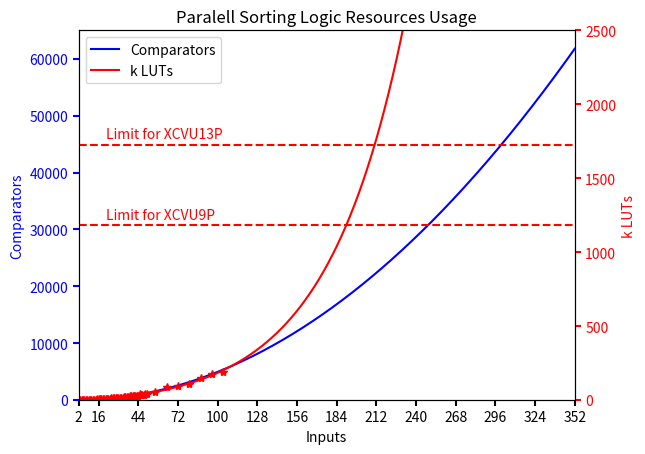

Generate this figure with matplotlib:
import matplotlib.pyplot as plt
import numpy as np
from scipy import interpolate
from scipy import optimize


def make_patch_spines_invisible(ax):
    ax.set_frame_on(True)
    ax.patch.set_visible(False)
    for sp in ax.spines.values():
        sp.set_visible(False)

def exponenial_func(x, a, b, c):
    return a*np.exp(-b*x)+c


# data for plot
N = 352

input = np.arange(2,N+1)
comparators = [i*(i-1)/2 for i in input]
comparators2 = [i*16 for i in input]




LF =[
 [2, 17, 34],
 [3, 58, 50],
 [4, 151, 66],
 [5, 298, 82],
 [6, 442, 98],
 [7, 639, 114],
 [8, 1000, 130],
 [9, 1051, 146],
 [10, 1188, 162],
 [11, 1777, 178],
 [12, 2258, 194],
 [13, 2838, 210],
 [14, 3462, 226],
 [15, 5325, 242],
 [16, 7388, 258],
 [17, 5462, 258],
 [18, 5823, 258],
 [19, 6359, 258],
 [20, 6875, 258],
 [21, 7211, 258],
 [22, 8403, 258],
 [23, 8706, 258],
 [24, 9658, 258],
 [25, 10339, 258],
 [26, 10760, 258],
 [27, 11549, 258],
 [28, 12366, 258],
 [29, 12952, 258],
 [30, 13585, 258],
 [31, 14398, 258],
 [32, 14889, 258],
 [33, 16689, 258],
 [34, 18970, 258],
 [35, 19675, 258],
 [36, 21611, 258],
 [37, 22704, 258],
 [38, 24731, 258],
 [39, 24517, 258],
 [40, 24944, 258],
 [41, 26071, 258],
 [42, 26444, 258],
 [43, 29301, 258],
 [44, 27156, 258],
 [45, 38921, 258],
 [46, 32740, 258],
 [47, 31115, 258],
 [48, 36393, 258],
 [49, 40195, 258],
 [50, 40856, 258],
 # [51, np.NaN, np.NaN],
 # [52, np.NaN, np.NaN],
 # [53, np.NaN, np.NaN],
 # [54, np.NaN, np.NaN],
 # [55, np.NaN, np.NaN],
 [56, 52970, 258],
 # [57, np.NaN, np.NaN],
 # [58, np.NaN, np.NaN],
 # [59, np.NaN, np.NaN],
 # [60, np.NaN, np.NaN],
 # [61, np.NaN, np.NaN],
 # [62, np.NaN, np.NaN],
 # [63, np.NaN, np.NaN],
 [64, 85159, 258],
 # [65, np.NaN, np.NaN],
 # [66, np.NaN, np.NaN],
 # [67, np.NaN, np.NaN],
 # [68, np.NaN, np.NaN],
 # [69, np.NaN, np.NaN],
 # [70, np.NaN, np.NaN],
 # [71, np.NaN, np.NaN],
 [72, 93225, 258],
 # [73, np.NaN, np.NaN],
 # [74, np.NaN, np.NaN],
 # [75, np.NaN, np.NaN],
 # [76, np.NaN, np.NaN],
 # [77, np.NaN, np.NaN],
 # [78, np.NaN, np.NaN],
 # [79, np.NaN, np.NaN],
 [80, 108892, 258],
 # [81, np.NaN, np.NaN],
 # [82, np.NaN, np.NaN],
 # [83, np.NaN, np.NaN],
 # [84, np.NaN, np.NaN],
 # [85, np.NaN, np.NaN],
 # [86, np.NaN, np.NaN],
 # [87, np.NaN, np.NaN],
 [88, 147302, 258],
 # [89, np.NaN, np.NaN],
 # [90, np.NaN, np.NaN],
 # [91, np.NaN, np.NaN],
 # [92, np.NaN, np.NaN],
 # [93, np.NaN, np.NaN],
 # [94, np.NaN, np.NaN],
 # [95, np.NaN, np.NaN],
 [96, 176313, 258],
 # [97, np.NaN, np.NaN],
 # [98, np.NaN, np.NaN],
 # [99, np.NaN, np.NaN],
 # [100, np.NaN, np.NaN],
 # [101, np.NaN, np.NaN],
 # [102, np.NaN, np.NaN],
 # [103, np.NaN, np.NaN],
 [104, 190530, 258],
 # [105, np.NaN, np.NaN],
 # [106, np.NaN, np.NaN],
 # [107, np.NaN, np.NaN],
 # [108, np.NaN, np.NaN],
 # [109, np.NaN, np.NaN],
 # [110, np.NaN, np.NaN],
 # [111, np.NaN, np.NaN],
 # [112, np.NaN, np.NaN],
 # [113, np.NaN, np.NaN],
 # [114, np.NaN, np.NaN],
 # [115, np.NaN, np.NaN],
 # [116, np.NaN, np.NaN],
 # [117, np.NaN, np.NaN],
 # [118, np.NaN, np.NaN],
 # [119, np.NaN, np.NaN],
 # [120, np.NaN, np.NaN],
 # [121, np.NaN, np.NaN],
 # [122, np.NaN, np.NaN],
 # [123, np.NaN, np.NaN],
 # [124, np.NaN, np.NaN],
 # [125, np.NaN, np.NaN],
 # [126, np.NaN, np.NaN],
 # [127, np.NaN, np.NaN],
 # [128, np.NaN, np.NaN],
 # [129, np.NaN, np.NaN],
 # [130, np.NaN, np.NaN],
 # [131, np.NaN, np.NaN],
 # [132, np.NaN, np.NaN],
 # [133, np.NaN, np.NaN],
 # [134, np.NaN, np.NaN],
 # [135, np.NaN, np.NaN],
 # [136, np.NaN, np.NaN],
 # [137, np.NaN, np.NaN],
 # [138, np.NaN, np.NaN],
 # [139, np.NaN, np.NaN],
 # [140, np.NaN, np.NaN],
 # [141, np.NaN, np.NaN],
 # [142, np.NaN, np.NaN],
 # [143, np.NaN, np.NaN],
 # [144, np.NaN, np.NaN],
 # [145, np.NaN, np.NaN],
 # [146, np.NaN, np.NaN],
 # [147, np.NaN, np.NaN],
 # [148, np.NaN, np.NaN],
 # [149, np.NaN, np.NaN],
 # [150, np.NaN, np.NaN],
 # [151, np.NaN, np.NaN],
 # [152, np.NaN, np.NaN],
 # [153, np.NaN, np.NaN],
 # [154, np.NaN, np.NaN],
 # [155, np.NaN, np.NaN],
 # [156, np.NaN, np.NaN],
 # [157, np.NaN, np.NaN],
 # [158, np.NaN, np.NaN],
 # [159, np.NaN, np.NaN],
 # [160, np.NaN, np.NaN],
 # [161, np.NaN, np.NaN],
 # [162, np.NaN, np.NaN],
 # [163, np.NaN, np.NaN],
 # [164, np.NaN, np.NaN],
 # [165, np.NaN, np.NaN],
 # [166, np.NaN, np.NaN],
 # [167, np.NaN, np.NaN],
 # [168, np.NaN, np.NaN],
 # [169, np.NaN, np.NaN],
 # [170, np.NaN, np.NaN],
 # [171, np.NaN, np.NaN],
 # [172, np.NaN, np.NaN],
 # [173, np.NaN, np.NaN],
 # [174, np.NaN, np.NaN],
 # [175, np.NaN, np.NaN],
 # [176, np.NaN, np.NaN],
 # [177, np.NaN, np.NaN],
 # [178, np.NaN, np.NaN],
 # [179, np.NaN, np.NaN],
 # [180, np.NaN, np.NaN],
 # [181, np.NaN, np.NaN],
 # [182, np.NaN, np.NaN],
 # [183, np.NaN, np.NaN],
 # [184, np.NaN, np.NaN],
 # [185, np.NaN, np.NaN],
 # [186, np.NaN, np.NaN],
 # [187, np.NaN, np.NaN],
 # [188, np.NaN, np.NaN],
 # [189, np.NaN, np.NaN],
 # [190, np.NaN, np.NaN],
 # [191, np.NaN, np.NaN],
 # [192, np.NaN, np.NaN],
 # [193, np.NaN, np.NaN],
 # [194, np.NaN, np.NaN],
 # [195, np.NaN, np.NaN],
 # [196, np.NaN, np.NaN],
 # [197, np.NaN, np.NaN],
 # [198, np.NaN, np.NaN],
 # [199, np.NaN, np.NaN],
 # [200, np.NaN, np.NaN],
 # [201, np.NaN, np.NaN],
 # [202, np.NaN, np.NaN],
 # [203, np.NaN, np.NaN],
 # [204, np.NaN, np.NaN],
 # [205, np.NaN, np.NaN],
 # [206, np.NaN, np.NaN],
 # [207, np.NaN, np.NaN],
 # [208, np.NaN, np.NaN],
 # [209, np.NaN, np.NaN],
 # [210, np.NaN, np.NaN],
 # [211, np.NaN, np.NaN],
 # [212, np.NaN, np.NaN],
 # [213, np.NaN, np.NaN],
 # [214, np.NaN, np.NaN],
 # [215, np.NaN, np.NaN],
 # [216, np.NaN, np.NaN],
 # [217, np.NaN, np.NaN],
 # [218, np.NaN, np.NaN],
 # [219, np.NaN, np.NaN],
 # [220, np.NaN, np.NaN],
 # [221, np.NaN, np.NaN],
 # [222, np.NaN, np.NaN],
 # [223, np.NaN, np.NaN],
 # [224, np.NaN, np.NaN],
 # [225, np.NaN, np.NaN],
 # [226, np.NaN, np.NaN],
 # [227, np.NaN, np.NaN],
 # [228, np.NaN, np.NaN],
 # [229, np.NaN, np.NaN],
 # [230, np.NaN, np.NaN],
 # [231, np.NaN, np.NaN],
 # [232, np.NaN, np.NaN],
 # [233, np.NaN, np.NaN],
 # [234, np.NaN, np.NaN],
 # [235, np.NaN, np.NaN],
 # [236, np.NaN, np.NaN],
 # [237, np.NaN, np.NaN],
 # [238, np.NaN, np.NaN],
 # [239, np.NaN, np.NaN],
 # [240, np.NaN, np.NaN],
 # [241, np.NaN, np.NaN],
 # [242, np.NaN, np.NaN],
 # [243, np.NaN, np.NaN],
 # [244, np.NaN, np.NaN],
 # [245, np.NaN, np.NaN],
 # [246, np.NaN, np.NaN],
 # [247, np.NaN, np.NaN],
 # [248, np.NaN, np.NaN],
 # [249, np.NaN, np.NaN],
 # [250, np.NaN, np.NaN],
 # [251, np.NaN, np.NaN],
 # [252, np.NaN, np.NaN],
 # [253, np.NaN, np.NaN],
 # [254, np.NaN, np.NaN],
 # [255, np.NaN, np.NaN],
 # [256, np.NaN, np.NaN],
 # [257, np.NaN, np.NaN],
 # [258, np.NaN, np.NaN],
 # [259, np.NaN, np.NaN],
 # [260, np.NaN, np.NaN],
 # [261, np.NaN, np.NaN],
 # [262, np.NaN, np.NaN],
 # [263, np.NaN, np.NaN],
 # [264, np.NaN, np.NaN],
 # [265, np.NaN, np.NaN],
 # [266, np.NaN, np.NaN],
 # [267, np.NaN, np.NaN],
 # [268, np.NaN, np.NaN],
 # [269, np.NaN, np.NaN],
 # [270, np.NaN, np.NaN],
 # [271, np.NaN, np.NaN],
 # [272, np.NaN, np.NaN],
 # [273, np.NaN, np.NaN],
 # [274, np.NaN, np.NaN],
 # [275, np.NaN, np.NaN],
 # [276, np.NaN, np.NaN],
 # [277, np.NaN, np.NaN],
 # [278, np.NaN, np.NaN],
 # [279, np.NaN, np.NaN],
 # [280, np.NaN, np.NaN],
 # [281, np.NaN, np.NaN],
 # [282, np.NaN, np.NaN],
 # [283, np.NaN, np.NaN],
 # [284, np.NaN, np.NaN],
 # [285, np.NaN, np.NaN],
 # [286, np.NaN, np.NaN],
 # [287, np.NaN, np.NaN],
 # [288, np.NaN, np.NaN],
 # [289, np.NaN, np.NaN],
 # [290, np.NaN, np.NaN],
 # [291, np.NaN, np.NaN],
 # [292, np.NaN, np.NaN],
 # [293, np.NaN, np.NaN],
 # [294, np.NaN, np.NaN],
 # [295, np.NaN, np.NaN],
 # [296, np.NaN, np.NaN],
 # [297, np.NaN, np.NaN],
 # [298, np.NaN, np.NaN],
 # [299, np.NaN, np.NaN],
 # [300, np.NaN, np.NaN],
 # [301, np.NaN, np.NaN],
 # [302, np.NaN, np.NaN],
 # [303, np.NaN, np.NaN],
 # [304, np.NaN, np.NaN],
 # [305, np.NaN, np.NaN],
 # [306, np.NaN, np.NaN],
 # [307, np.NaN, np.NaN],
 # [308, np.NaN, np.NaN],
 # [309, np.NaN, np.NaN],
 # [310, np.NaN, np.NaN],
 # [311, np.NaN, np.NaN],
 # [312, np.NaN, np.NaN],
 # [313, np.NaN, np.NaN],
 # [314, np.NaN, np.NaN],
 # [315, np.NaN, np.NaN],
 # [316, np.NaN, np.NaN],
 # [317, np.NaN, np.NaN],
 # [318, np.NaN, np.NaN],
 # [319, np.NaN, np.NaN],
 # [320, np.NaN, np.NaN],
 # [321, np.NaN, np.NaN],
 # [322, np.NaN, np.NaN],
 # [323, np.NaN, np.NaN],
 # [324, np.NaN, np.NaN],
 # [325, np.NaN, np.NaN],
 # [326, np.NaN, np.NaN],
 # [327, np.NaN, np.NaN],
 # [328, np.NaN, np.NaN],
 # [329, np.NaN, np.NaN],
 # [330, np.NaN, np.NaN],
 # [331, np.NaN, np.NaN],
 # [332, np.NaN, np.NaN],
 # [333, np.NaN, np.NaN],
 # [334, np.NaN, np.NaN],
 # [335, np.NaN, np.NaN],
 # [336, np.NaN, np.NaN],
 # [337, np.NaN, np.NaN],
 # [338, np.NaN, np.NaN],
 # [339, np.NaN, np.NaN],
 # [340, np.NaN, np.NaN],
 # [341, np.NaN, np.NaN],
 # [342, np.NaN, np.NaN],
 # [343, np.NaN, np.NaN],
 # [344, np.NaN, np.NaN],
 # [345, np.NaN, np.NaN],
 # [346, np.NaN, np.NaN],
 # [347, np.NaN, np.NaN],
 # [348, np.NaN, np.NaN],
 # [349, np.NaN, np.NaN],
 # [350, np.NaN, np.NaN],
 # [351, np.NaN, np.NaN],
 # [352, np.NaN, np.NaN],
]

LFT = list(map(list, zip(*LF)))

Comparators = (input, comparators)
Comparators2 = (input, comparators2)
LUTs = (LFT[0], [x/1000 for x in LFT[1]])
FFs = (LFT[0], LFT[2])

# exponential extrapolation LUT
fp = 16 # first point to be considered for fitting
x= LUTs[0]
y= LUTs[1]
popt, pcov = optimize.curve_fit(exponenial_func, x[fp:], y[fp:], p0=(1, 1e-6, 1))
xx = np.linspace(2, 352, 1000)
yy = exponenial_func(xx, *popt)
LUTsi = (xx, yy)
# linear extrapolation FF
f = interpolate.interp1d(FFs[0], FFs[1], fill_value='extrapolate')
FFsi = (input, f(input))

# plotting

xafter2 = 16
xstep = 28

fig, host = plt.subplots()
#fig.subplots_adjust(right=0.75)

par1 = host.twinx()
#par2 = host.twinx()

# Offset the right spine of par2.  The ticks and label have already been
# placed on the right by twinx above.
#par2.spines["right"].set_position(("axes", 1.2))
# Having been created by twinx, par2 has its frame off, so the line of its
# detached spine is invisible.  First, activate the frame but make the patch
# and spines invisible.
#make_patch_spines_invisible(par2)
# Second, show the right spine.
#par2.spines["right"].set_visible(True)

p1, = host.plot(*Comparators, "b-", label="Comparators")
#p1, = host.plot(*Comparators2, "b-", label="Comparators")
p2, = par1.plot([2,352],[1182,1182], "r--",label="k LUTs")
par1.text(16+5, 1225, "Limit for XCVU9P", fontsize=10, fontdict=dict(color='red'))
p2, = par1.plot([2,352],[1728,1728], "r--",label="k LUTs")
par1.text(16+5, 1775, "Limit for XCVU13P", fontsize=10, fontdict=dict(color='red'))
p2, = par1.plot(*LUTs, "r*", label="k LUTs")
p2, = par1.plot(*LUTsi, "r-",label="k LUTs")
#p3, = par2.plot(*FFs, "g^", label="FFs")
#p3, = par2.plot([2,352],[0.00015*2364000,0.00015*2364000], "g--",label="k LUTs")
#par2.text(16+5, 370, "0.015% of XCVU9P", fontsize=10, fontdict=dict(color='green'))
#p3, = par2.plot(*FFsi, "g-", label="FFs")


host.set_xlim(16, 352)
host.set_ylim(0, 65000)
par1.set_ylim(0, 2500)
#par2.set_ylim(1, 1000)

xticks = np.concatenate(([2],np.arange(xafter2,N+1,xstep)))
plt.xticks(xticks,xticks)

host.set_xlabel("Inputs")
host.set_ylabel("Comparators")
par1.set_ylabel("k LUTs")
#par2.set_ylabel("FFs")

host.yaxis.label.set_color(p1.get_color())
par1.yaxis.label.set_color(p2.get_color())
#par2.yaxis.label.set_color(p3.get_color())

tkw = dict(size=4, width=1.5)
host.tick_params(axis='y', colors=p1.get_color(), **tkw)
par1.tick_params(axis='y', colors=p2.get_color(), **tkw)
#par2.tick_params(axis='y', colors=p3.get_color(), **tkw)
host.tick_params(axis='x', **tkw)

#lines = [p1, p2, p3]
lines = [p1, p2]

host.legend(lines, [l.get_label() for l in lines])

plt.title('Paralell Sorting Logic Resources Usage')

#plt.show()

plt.savefig('NumberOfComparatorsAndLUT352.pdf')
